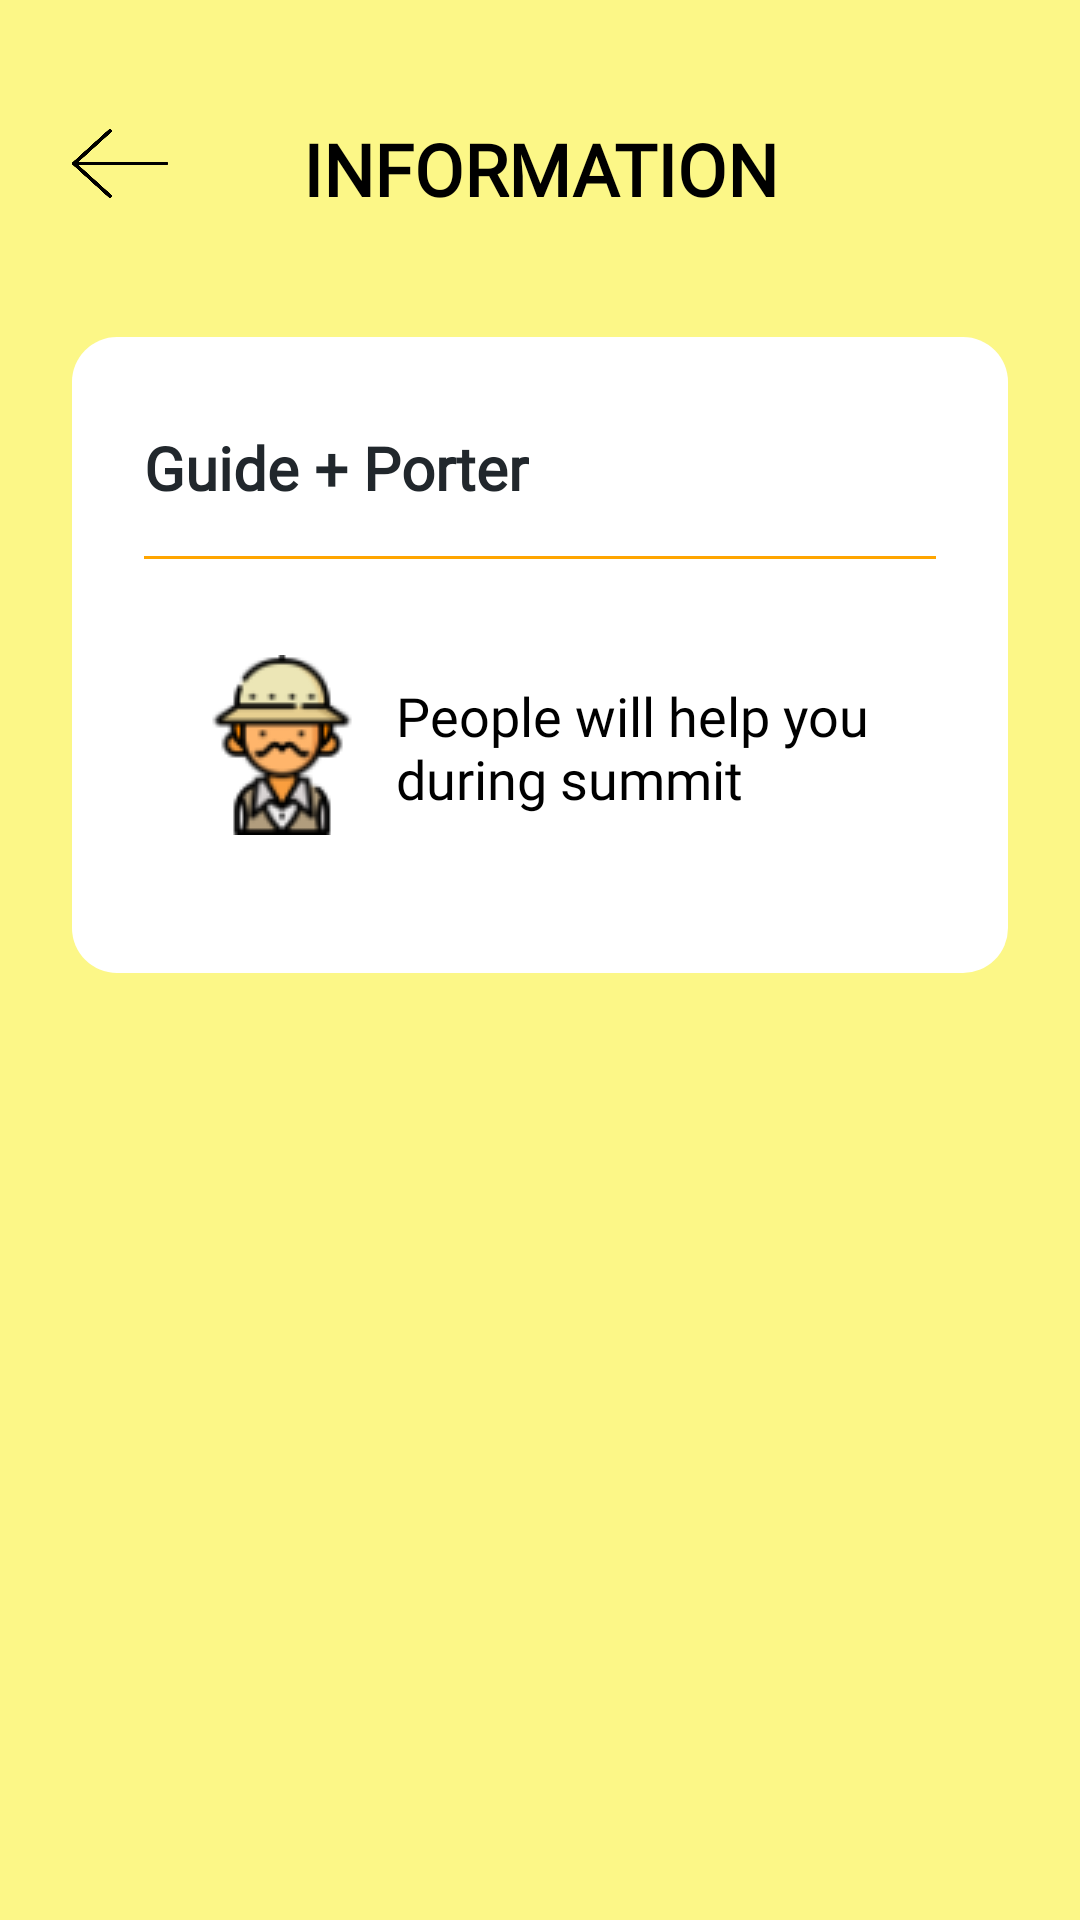

Here is an Android app screen rendered from its layout file. Give the layout XML and the strings, colors and styles it references.
<!-- AndroidManifest.xml: application theme AppTheme.NoActionBar -->
<!-- res/layout/activity_guide.xml -->
<?xml version="1.0" encoding="utf-8"?>
<androidx.constraintlayout.widget.ConstraintLayout xmlns:android="http://schemas.android.com/apk/res/android"
    xmlns:app="http://schemas.android.com/apk/res-auto"
    xmlns:tools="http://schemas.android.com/tools"
    android:layout_width="match_parent"
    android:layout_height="match_parent"
    android:background="@color/gray"
    tools:context=".GuideActivity">

    <Button
        android:id="@+id/btn_back_from_guide"
        android:layout_width="32dp"
        android:layout_height="29dp"
        android:layout_marginStart="24dp"
        android:layout_marginTop="40dp"
        android:background="@drawable/buttonback"
        app:layout_constraintStart_toStartOf="parent"
        app:layout_constraintTop_toTopOf="parent" />

    <View
        android:id="@+id/view3"
        android:layout_width="match_parent"
        android:layout_height="match_parent"
        android:background="@color/yellow"
        app:layout_constraintEnd_toEndOf="parent"
        app:layout_constraintHorizontal_bias="0.0"
        app:layout_constraintStart_toStartOf="parent"
        app:layout_constraintTop_toTopOf="parent" />

    <TextView
        android:id="@+id/textView2"
        android:layout_width="wrap_content"
        android:layout_height="wrap_content"
        android:layout_marginStart="8dp"
        android:layout_marginTop="40dp"
        android:layout_marginEnd="8dp"
        android:fontFamily="@font/mmedium"
        android:text="INFORMATION"
        android:textAlignment="center"
        android:textStyle="bold"
        android:textColor="@android:color/black"
        android:textSize="24sp"
        app:layout_constraintEnd_toEndOf="parent"
        app:layout_constraintStart_toStartOf="parent"
        app:layout_constraintTop_toTopOf="parent" />

    <LinearLayout
        android:id="@+id/linearLayout"
        android:layout_width="match_parent"
        android:layout_height="wrap_content"
        android:layout_marginStart="24dp"
        android:layout_marginTop="40dp"
        android:layout_marginEnd="24dp"
        android:background="@drawable/bg_layout_white"
        android:orientation="vertical"
        android:paddingLeft="24dp"
        android:paddingTop="30dp"
        android:paddingRight="24dp"
        android:paddingBottom="30dp"
        app:layout_constraintEnd_toEndOf="parent"
        app:layout_constraintStart_toStartOf="parent"
        app:layout_constraintTop_toBottomOf="@+id/textView2">

        <TextView
            android:layout_width="wrap_content"
            android:layout_height="wrap_content"
            android:fontFamily="@font/mmedium"
            android:text="Guide + Porter"
            android:textColor="@color/blackPrimary"
            android:textSize="20sp"
            android:textStyle="bold"/>

        <View
            android:layout_width="match_parent"
            android:layout_height="1dp"
            android:layout_marginTop="16dp"
            android:layout_marginBottom="16dp"
            android:background="@color/orange" />

        <LinearLayout
            android:layout_width="match_parent"
            android:layout_height="wrap_content"
            android:orientation="horizontal"
            android:padding="16dp">

            <ImageView
                android:layout_width="wrap_content"
                android:layout_height="wrap_content"
                android:src="@drawable/guide1" />

            <TextView
                android:layout_width="wrap_content"
                android:layout_height="wrap_content"
                android:layout_marginLeft="8dp"
                android:layout_marginTop="8dp"
                android:fontFamily="@font/mregular"
                android:text="People will help you during summit"
                android:textColor="@android:color/black"
                android:textSize="18sp" />

        </LinearLayout>

    </LinearLayout>

</androidx.constraintlayout.widget.ConstraintLayout>
<!-- resources referenced by this layout -->
<resources>
  <color name="blackPrimary">#21272C</color>
  <color name="gray">#fbfaf6</color>
  <color name="orange">#FFA500</color>
  <color name="yellow">#FCF787</color>
  <!-- drawable bg_layout_white (drawable) -->
  <?xml version="1.0" encoding="utf-8"?>
  <shape xmlns:android="http://schemas.android.com/apk/res/android">
      <solid
          android:color="@android:color/white"/>
      <corners
          android:radius="15dp"/>
  </shape>
  <!-- drawable buttonback: png bitmap (drawable, 5183 bytes) -->
  <!-- drawable guide1: png bitmap (drawable, 4811 bytes) -->
  <style name="AppTheme.NoActionBar">
          <item name="windowNoTitle">true</item>
          <item name="windowActionBar">false</item>
          <item name="android:windowFullscreen">true</item>
          <item name="android:windowContentOverlay">@null</item>
      </style>
</resources>
